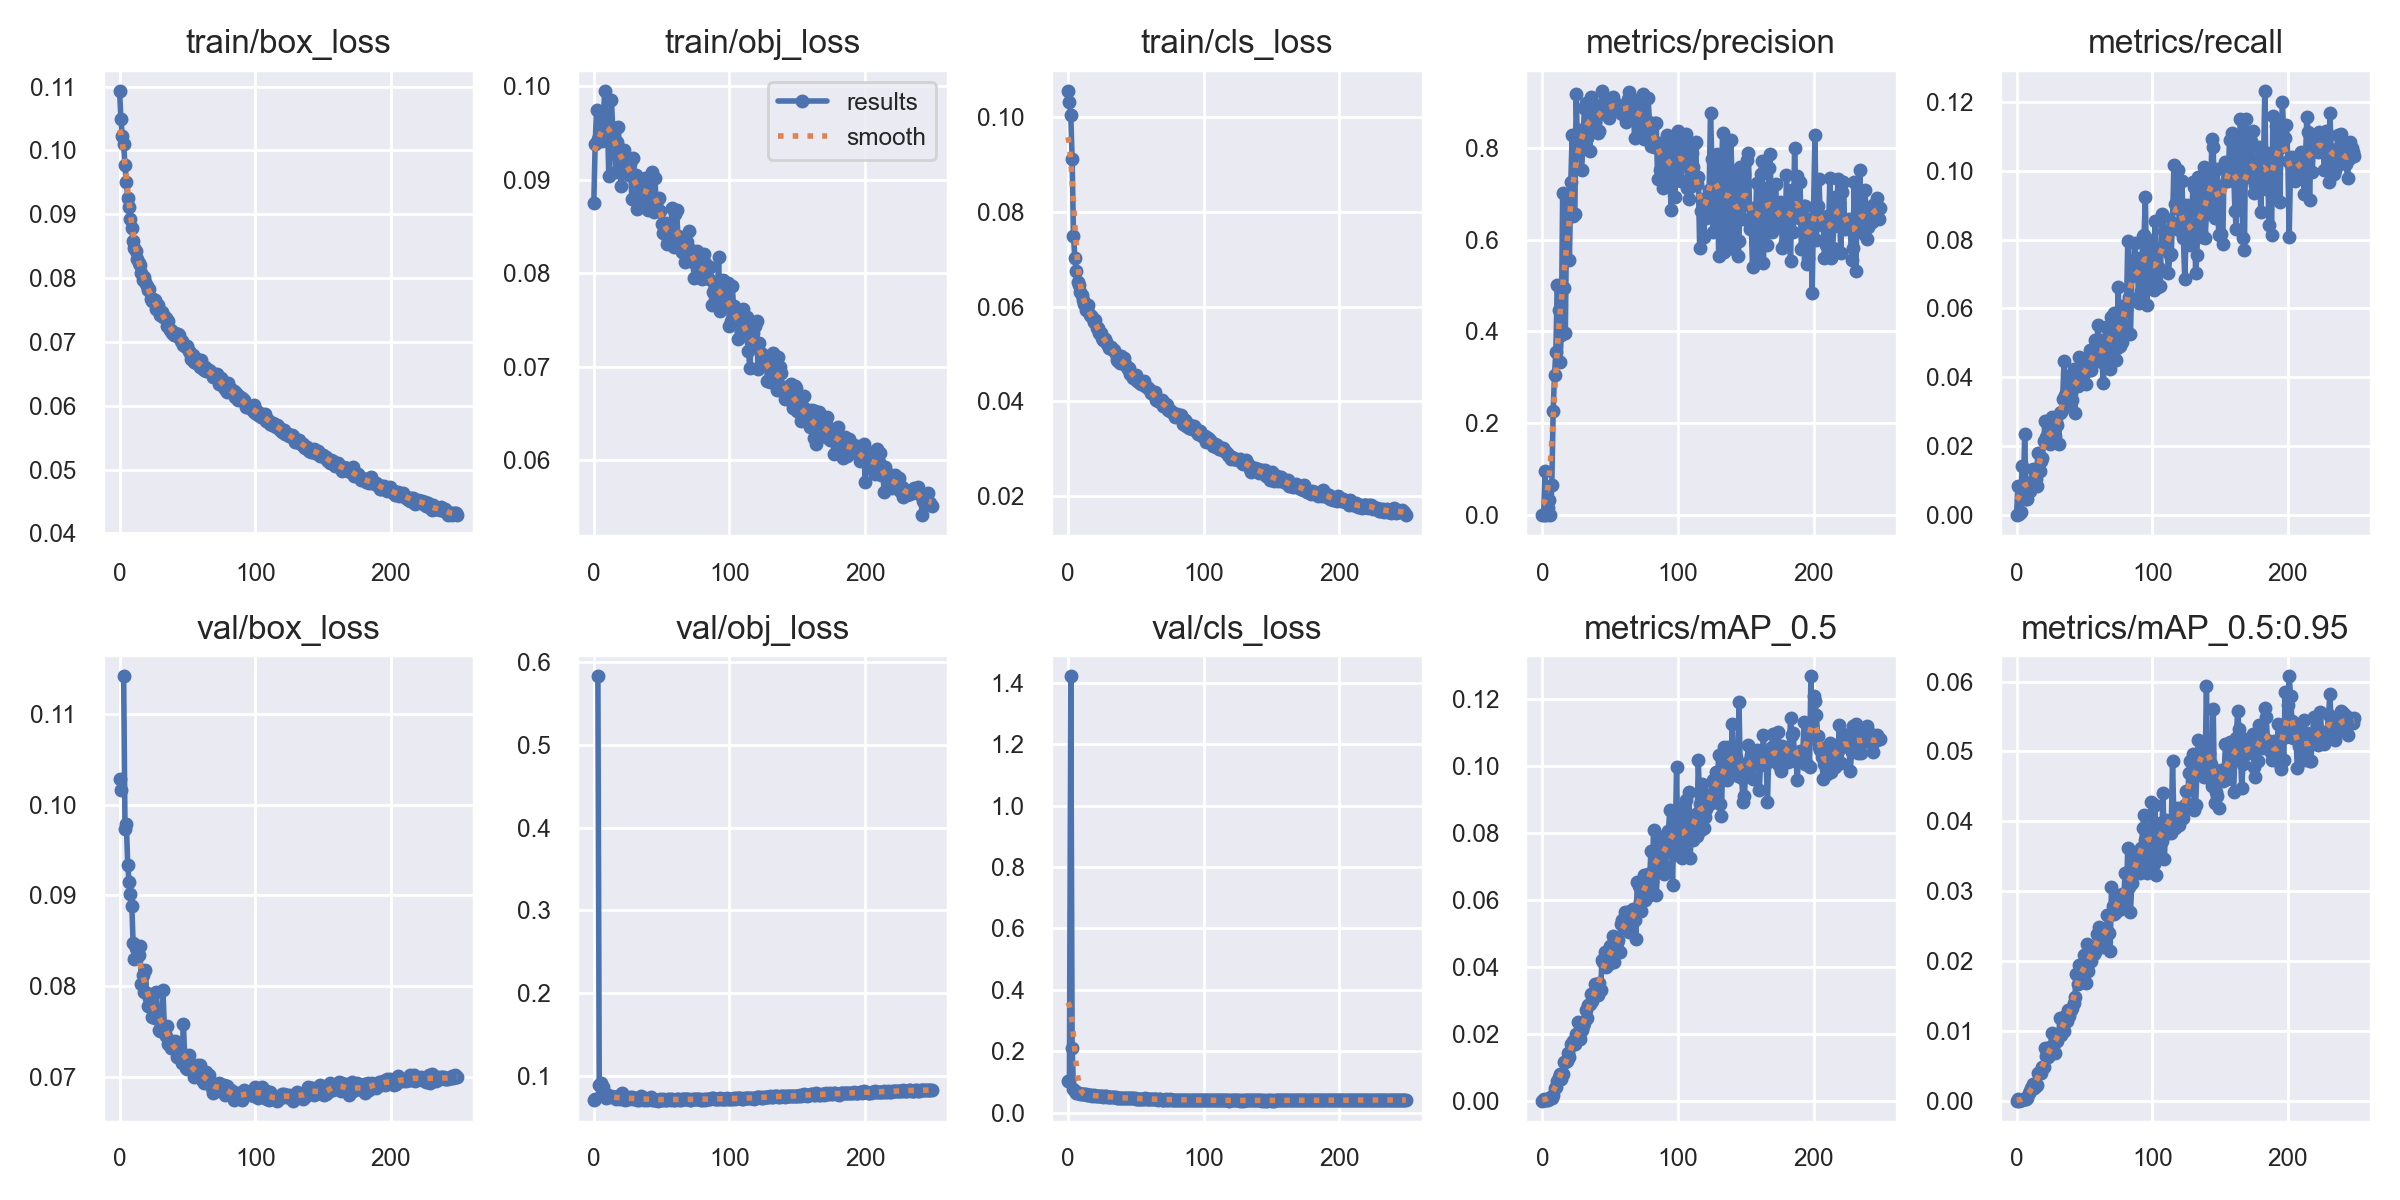

Values plotted in this chart, from the file beside it:
epoch, train/box_loss, train/obj_loss, train/cls_loss, metrics/precision, metrics/recall, metrics/mAP_0.5, metrics/mAP_0.5:0.95, val/box_loss, val/obj_loss, val/cls_loss, x/lr0, x/lr1, x/lr2
0, 0.1093, 0.08758, 0.1056, 0, 0, 0, 0, 0.1029, 0.07046, 0.1028, 0.07048, 0.00328, 0.00328
1, 0.1049, 0.09388, 0.1033, 0.0004809, 0.008411, 0.0005718, 0.0002033, 0.1016, 0.07226, 0.1032, 0.04045, 0.006588, 0.006588
2, 0.1022, 0.09748, 0.1006, 0.09537, 0.0004028, 5.3281e-05, 1.1498e-05, nan, nan, 1.422, 0.0104, 0.009868, 0.009868
3, 0.1009, 0.09434, 0.09125, 0.0004801, 0.0008917, 7.7585e-05, 1.7396e-05, 0.1142, 0.5831, 0.2119, 0.009881, 0.009881, 0.009881
4, 0.09767, 0.09429, 0.07503, 0.01613, 0.01414, 0.0002668, 6.7102e-05, 0.09734, 0.08914, 0.07719, 0.009881, 0.009881, 0.009881
5, 0.09498, 0.09442, 0.07033, 0.0323, 0.006104, 0.0006588, 0.0001768, 0.09791, 0.09175, 0.06891, 0.009842, 0.009842, 0.009842
6, 0.09262, 0.09415, 0.06758, 0.0005991, 0.02356, 0.0008483, 0.0002045, 0.09341, 0.07887, 0.06467, 0.009802, 0.009802, 0.009802
7, 0.09111, 0.09636, 0.06523, 0.06472, 0.00469, 0.0008272, 0.0002411, 0.09153, 0.08629, 0.06325, 0.009762, 0.009762, 0.009762
8, 0.08927, 0.09954, 0.06452, 0.2257, 0.004704, 0.001627, 0.0004399, 0.09014, 0.07959, 0.06301, 0.009723, 0.009723, 0.009723
9, 0.08791, 0.09619, 0.06316, 0.3059, 0.007625, 0.003784, 0.001139, 0.08888, 0.07312, 0.06136, 0.009683, 0.009683, 0.009683
10, 0.08588, 0.09683, 0.0624, 0.3563, 0.007041, 0.00421, 0.001348, 0.08471, 0.07696, 0.05994, 0.009644, 0.009644, 0.009644
11, 0.08467, 0.09044, 0.06144, 0.5022, 0.008299, 0.005759, 0.001814, 0.083, 0.07484, 0.05941, 0.009604, 0.009604, 0.009604
12, 0.08422, 0.09573, 0.06045, 0.4459, 0.01344, 0.007143, 0.002375, 0.08417, 0.07561, 0.05896, 0.009564, 0.009564, 0.009564
13, 0.08299, 0.09854, 0.05935, 0.3327, 0.01051, 0.007944, 0.001851, 0.08402, 0.07619, 0.05886, 0.009525, 0.009525, 0.009525
14, 0.08238, 0.09531, 0.05941, 0.3918, 0.01044, 0.006558, 0.002117, 0.08344, 0.07412, 0.05841, 0.009485, 0.009485, 0.009485
15, 0.08197, 0.09349, 0.06026, 0.7009, 0.008292, 0.00794, 0.002212, 0.08443, 0.07387, 0.05842, 0.009446, 0.009446, 0.009446
16, 0.08081, 0.09086, 0.05813, 0.4957, 0.01807, 0.01167, 0.003922, 0.08023, 0.07227, 0.05575, 0.009406, 0.009406, 0.009406
17, 0.07976, 0.09411, 0.05807, 0.3966, 0.01287, 0.01146, 0.004085, 0.08117, 0.07278, 0.05621, 0.009366, 0.009366, 0.009366
18, 0.08009, 0.09565, 0.05781, 0.6804, 0.01572, 0.01176, 0.003884, 0.0793, 0.07525, 0.05507, 0.009327, 0.009327, 0.009327
19, 0.07942, 0.09314, 0.0568, 0.6498, 0.01655, 0.01411, 0.004831, 0.08171, 0.07204, 0.05603, 0.009287, 0.009287, 0.009287
20, 0.07875, 0.08936, 0.05709, 0.5552, 0.02135, 0.01296, 0.004857, 0.07924, 0.07288, 0.05514, 0.009248, 0.009248, 0.009248
21, 0.0782, 0.09166, 0.05541, 0.7247, 0.0273, 0.01694, 0.007507, 0.07784, 0.07868, 0.05379, 0.009208, 0.009208, 0.009208
22, 0.07823, 0.09323, 0.05543, 0.8272, 0.02269, 0.01659, 0.006395, 0.07872, 0.07168, 0.0541, 0.009168, 0.009168, 0.009168
23, 0.07664, 0.09231, 0.05452, 0.6516, 0.02575, 0.01779, 0.006224, 0.079, 0.07049, 0.05279, 0.009129, 0.009129, 0.009129
24, 0.07646, 0.09186, 0.05448, 0.657, 0.02206, 0.01693, 0.006463, 0.07653, 0.07299, 0.05322, 0.009089, 0.009089, 0.009089
25, 0.07674, 0.09149, 0.05345, 0.9176, 0.02071, 0.0198, 0.007614, 0.07727, 0.07269, 0.05305, 0.00905, 0.00905, 0.00905
26, 0.07658, 0.09055, 0.05303, 0.7916, 0.02833, 0.02356, 0.009663, 0.07651, 0.07235, 0.05182, 0.00901, 0.00901, 0.00901
27, 0.07522, 0.09166, 0.05308, 0.84, 0.02148, 0.02051, 0.007874, 0.07935, 0.07412, 0.05346, 0.00897, 0.00897, 0.00897
28, 0.07577, 0.088, 0.05244, 0.8057, 0.02293, 0.01835, 0.006764, 0.07682, 0.07419, 0.0522, 0.008931, 0.008931, 0.008931
29, 0.07491, 0.0923, 0.05208, 0.7521, 0.02698, 0.02094, 0.008523, 0.07515, 0.07237, 0.05014, 0.008891, 0.008891, 0.008891
30, 0.07425, 0.09044, 0.05129, 0.8147, 0.02607, 0.02217, 0.008579, 0.07508, 0.07274, 0.05129, 0.008852, 0.008852, 0.008852
31, 0.07463, 0.09048, 0.05128, 0.8862, 0.02052, 0.02327, 0.009323, 0.07502, 0.07303, 0.05086, 0.008812, 0.008812, 0.008812
32, 0.07393, 0.08689, 0.05143, 0.8985, 0.02952, 0.02716, 0.01177, 0.07951, 0.07019, 0.05212, 0.008772, 0.008772, 0.008772
33, 0.07404, 0.08792, 0.05085, 0.8224, 0.02988, 0.02477, 0.009323, 0.07538, 0.07104, 0.05028, 0.008733, 0.008733, 0.008733
34, 0.07373, 0.08887, 0.05092, 0.8756, 0.03374, 0.02859, 0.01141, 0.07446, 0.07142, 0.04974, 0.008693, 0.008693, 0.008693
35, 0.07254, 0.08905, 0.04999, 0.7938, 0.0447, 0.02878, 0.009987, 0.07554, 0.07547, 0.04927, 0.008654, 0.008654, 0.008654
36, 0.07333, 0.08958, 0.04862, 0.9106, 0.0349, 0.03175, 0.01204, 0.07356, 0.07194, 0.04851, 0.008614, 0.008614, 0.008614
37, 0.07192, 0.08801, 0.04842, 0.8901, 0.03628, 0.02974, 0.0114, 0.07358, 0.0708, 0.04798, 0.008574, 0.008574, 0.008574
38, 0.07187, 0.09025, 0.04799, 0.8404, 0.03157, 0.03208, 0.01295, 0.07314, 0.07306, 0.04864, 0.008535, 0.008535, 0.008535
39, 0.0714, 0.08909, 0.04948, 0.8592, 0.04033, 0.03474, 0.01208, 0.07349, 0.07083, 0.04815, 0.008495, 0.008495, 0.008495
40, 0.07105, 0.08674, 0.04878, 0.8914, 0.03671, 0.03232, 0.01298, 0.0733, 0.07161, 0.04797, 0.008456, 0.008456, 0.008456
41, 0.07144, 0.08933, 0.0491, 0.832, 0.03329, 0.03146, 0.0132, 0.0739, 0.07145, 0.04793, 0.008416, 0.008416, 0.008416
42, 0.07091, 0.08743, 0.04795, 0.8373, 0.0425, 0.03522, 0.01394, 0.07214, 0.07436, 0.04746, 0.008376, 0.008376, 0.008376
43, 0.07118, 0.0908, 0.04734, 0.8915, 0.02954, 0.03298, 0.01486, 0.07321, 0.07134, 0.04771, 0.008337, 0.008337, 0.008337
44, 0.07104, 0.08661, 0.04686, 0.9244, 0.04076, 0.04211, 0.01818, 0.07232, 0.07094, 0.04623, 0.008297, 0.008297, 0.008297
45, 0.07007, 0.09017, 0.04694, 0.8867, 0.03756, 0.04148, 0.01664, 0.0719, 0.07122, 0.04639, 0.008258, 0.008258, 0.008258
46, 0.07018, 0.08739, 0.04572, 0.8848, 0.04594, 0.04445, 0.01948, 0.07155, 0.07099, 0.04698, 0.008218, 0.008218, 0.008218
47, 0.06951, 0.08794, 0.04561, 0.8732, 0.04004, 0.0398, 0.01766, 0.07585, 0.07007, 0.04827, 0.008178, 0.008178, 0.008178
48, 0.06933, 0.08809, 0.04489, 0.8999, 0.03846, 0.04245, 0.01803, 0.07237, 0.07121, 0.04608, 0.008139, 0.008139, 0.008139
49, 0.06916, 0.08668, 0.04524, 0.8649, 0.04078, 0.04087, 0.01813, 0.07099, 0.07203, 0.04581, 0.008099, 0.008099, 0.008099
50, 0.0694, 0.08526, 0.04559, 0.8775, 0.04321, 0.0463, 0.02088, 0.07087, 0.07136, 0.04518, 0.00806, 0.00806, 0.00806
51, 0.06858, 0.08431, 0.04425, 0.9018, 0.03804, 0.04431, 0.01685, 0.07236, 0.07217, 0.04549, 0.00802, 0.00802, 0.00802
52, 0.06819, 0.08517, 0.04397, 0.9104, 0.04196, 0.04905, 0.02239, 0.07102, 0.07074, 0.04523, 0.00798, 0.00798, 0.00798
53, 0.06739, 0.08542, 0.0439, 0.8949, 0.04446, 0.04131, 0.01849, 0.07098, 0.07107, 0.04522, 0.007941, 0.007941, 0.007941
54, 0.068, 0.08311, 0.04356, 0.8958, 0.04785, 0.0473, 0.02185, 0.07092, 0.07122, 0.04516, 0.007901, 0.007901, 0.007901
55, 0.06691, 0.08373, 0.044, 0.884, 0.04214, 0.04708, 0.01996, 0.07, 0.07188, 0.04365, 0.007862, 0.007862, 0.007862
56, 0.06672, 0.08367, 0.04423, 0.8931, 0.04405, 0.04809, 0.02125, 0.07004, 0.07199, 0.04371, 0.007822, 0.007822, 0.007822
57, 0.06727, 0.08466, 0.04315, 0.8896, 0.04533, 0.04428, 0.02096, 0.0713, 0.07128, 0.04655, 0.007782, 0.007782, 0.007782
58, 0.06663, 0.08695, 0.04298, 0.877, 0.0507, 0.05267, 0.02123, 0.07052, 0.07213, 0.04426, 0.007743, 0.007743, 0.007743
59, 0.06611, 0.0828, 0.04285, 0.8749, 0.04809, 0.05399, 0.0239, 0.07124, 0.07121, 0.04388, 0.007703, 0.007703, 0.007703
... 190 more rows
